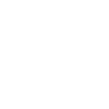
t = 0.00 s
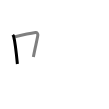
t = 1.50 s
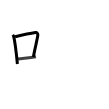
t = 2.75 s
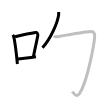
t = 4.25 s
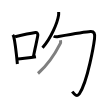
t = 5.50 s
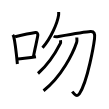
t = 7.00 s

The animated SVG that drew these frames (rendered in a browser with its animation timeline set to each time). Animation: 7 SMIL elements (animate=7); one cycle of 7.00 s.

<svg width="109px" height="109px" viewBox="0 0 px 109px" xmlns="http://www.w3.org/2000/svg" xmlns:xlink="http://www.w3.org/1999/xlink" xml:space="preserve" version="1.1"  baseProfile="full">
<path d="M12.75,34.79c0.37,0.51,0.76,0.94,0.92,1.58C14.96,41.43,16.51,54.9,17.4,64" style="fill:none;stroke:black;stroke-width:3;opacity:0">
  <animate attributeType="CSS" attributeName="opacity" from="0" to="1" begin="0s" dur="1s" repeatCount="Indefinite" fill="freeze" />
</path>
<path d="M15.08,36.72c9.42-2.22,16.05-3.56,20.42-4.23c1.6-0.24,2.56,1.44,2.33,2.87c-0.95,5.92-3.05,13.57-4.46,21.75" style="fill:none;stroke:black;stroke-width:3;opacity:0">
  <animate attributeType="CSS" attributeName="opacity" from="0" to="1" begin="1s" dur="1s" repeatCount="Indefinite" fill="freeze" />
</path>
<path d="M17.57,59.05c5.14-0.75,11.33-1.05,18.39-2.21" style="fill:none;stroke:black;stroke-width:3;opacity:0">
  <animate attributeType="CSS" attributeName="opacity" from="0" to="1" begin="2s" dur="1s" repeatCount="Indefinite" fill="freeze" />
</path>
<path d="M58.65,12c0.05,0.84,0.1,2.17-0.09,3.38c-1.1,7.13-7.41,22.79-16.06,32.37" style="fill:none;stroke:black;stroke-width:3;opacity:0">
  <animate attributeType="CSS" attributeName="opacity" from="0" to="1" begin="3s" dur="1s" repeatCount="Indefinite" fill="freeze" />
</path>
<path d="M53.72,36.14c0.97,0.67,3.28,0.73,4.86,0.45c6.17-1.09,28.05-4.76,31.91-4.98c3.86-0.22,4.63,2.24,4.05,6.95c-0.58,4.71-6.63,42.4-15.13,55.18c-2.55,3.84-4.9,0.68-7.18-2.12" style="fill:none;stroke:black;stroke-width:3;opacity:0">
  <animate attributeType="CSS" attributeName="opacity" from="0" to="1" begin="4s" dur="1s" repeatCount="Indefinite" fill="freeze" />
</path>
<path d="M60.49,40.25c0.07,0.78,0.39,2.12-0.13,3.15c-5.11,10.1-12.11,21.1-22.37,30.1" style="fill:none;stroke:black;stroke-width:3;opacity:0">
  <animate attributeType="CSS" attributeName="opacity" from="0" to="1" begin="5s" dur="1s" repeatCount="Indefinite" fill="freeze" />
</path>
<path d="M76.8,37.5c0.1,1.26,0.4,3.29-0.19,5.04C73,53.25,61.75,76.48,43.55,90.75" style="fill:none;stroke:black;stroke-width:3;opacity:0">
  <animate attributeType="CSS" attributeName="opacity" from="0" to="1" begin="6s" dur="1s" repeatCount="Indefinite" fill="freeze" />
</path>
</svg>
